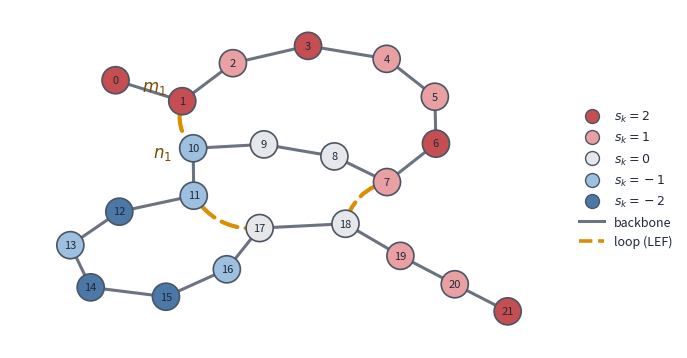

The matplotlib source for this figure: (Note: this script raises an exception after producing the figure.)
"""Toy chromatin graph: backbone, loops (LEFs) and epigenetic states (Kamada-Kawai layout)."""
import networkx as nx, matplotlib
matplotlib.use("Agg")
import matplotlib.pyplot as plt
from matplotlib.lines import Line2D

N = 22
LOOPS = [(1, 10), (11, 17), (7, 18)]            # LEF legs (m_i, n_i)
STATES = [2,2,1,2,1,1,2,1,0,0, -1,-1,-2,-1,-2,-2,-1,0, 0,1,1,2]   # s_k in {-2..2}
COL = {2: "#C44E52", 1: "#E8A0A3", 0: "#E5E7EB", -1: "#9DBFE0", -2: "#4C78A8"}
TXT = "#1F2937"

G = nx.Graph()
G.add_nodes_from(range(N))
G.add_edges_from((k, k + 1) for k in range(N - 1))        # backbone
G.add_edges_from(LOOPS)                                   # loops
pos = nx.kamada_kawai_layout(G)

fig, ax = plt.subplots(figsize=(7.2, 4.4), facecolor="white")
nx.draw_networkx_edges(G, pos, edgelist=[(k, k + 1) for k in range(N - 1)],
                       edge_color="#6B7280", width=2.2, ax=ax)
nx.draw_networkx_edges(G, pos, edgelist=LOOPS, edge_color="#D98E04", width=3,
                       style=(0, (4, 2)), connectionstyle="arc3,rad=0.3", arrows=True,
                       arrowstyle="-", node_size=380, ax=ax)
nx.draw_networkx_nodes(G, pos, node_color=[COL[s] for s in STATES],
                       node_size=380, edgecolors="#4B5563", linewidths=1.2, ax=ax)
nx.draw_networkx_labels(G, pos, {k: str(k) for k in range(N)}, font_size=8,
                        font_color=TXT, ax=ax)
for tag, k, off in (("$m_1$", LOOPS[0][0], (-20, 10)), ("$n_1$", LOOPS[0][1], (-22, -4))):
    ax.annotate(tag, pos[k], xytext=off, textcoords="offset points", ha="center", va="center",
                fontsize=12, color="#7A4B00")                       # legs of LEF 1
handles = [Line2D([], [], marker="o", ls="", mfc=COL[s], mec="#4B5563", ms=10, label=f"$s_k={s}$")
           for s in (2, 1, 0, -1, -2)]
handles += [Line2D([], [], color="#6B7280", lw=2.2, label="backbone"),
            Line2D([], [], color="#D98E04", lw=2.6, ls="--", label="loop (LEF)")]
ax.legend(handles=handles, loc="center left", bbox_to_anchor=(1.0, 0.5), frameon=False,
          labelcolor=TXT, fontsize=9)
ax.set_axis_off(); ax.margins(0.08)
fig.savefig("markdown/assets/diagrams/graph_polymer.svg", bbox_inches="tight", facecolor="white")
